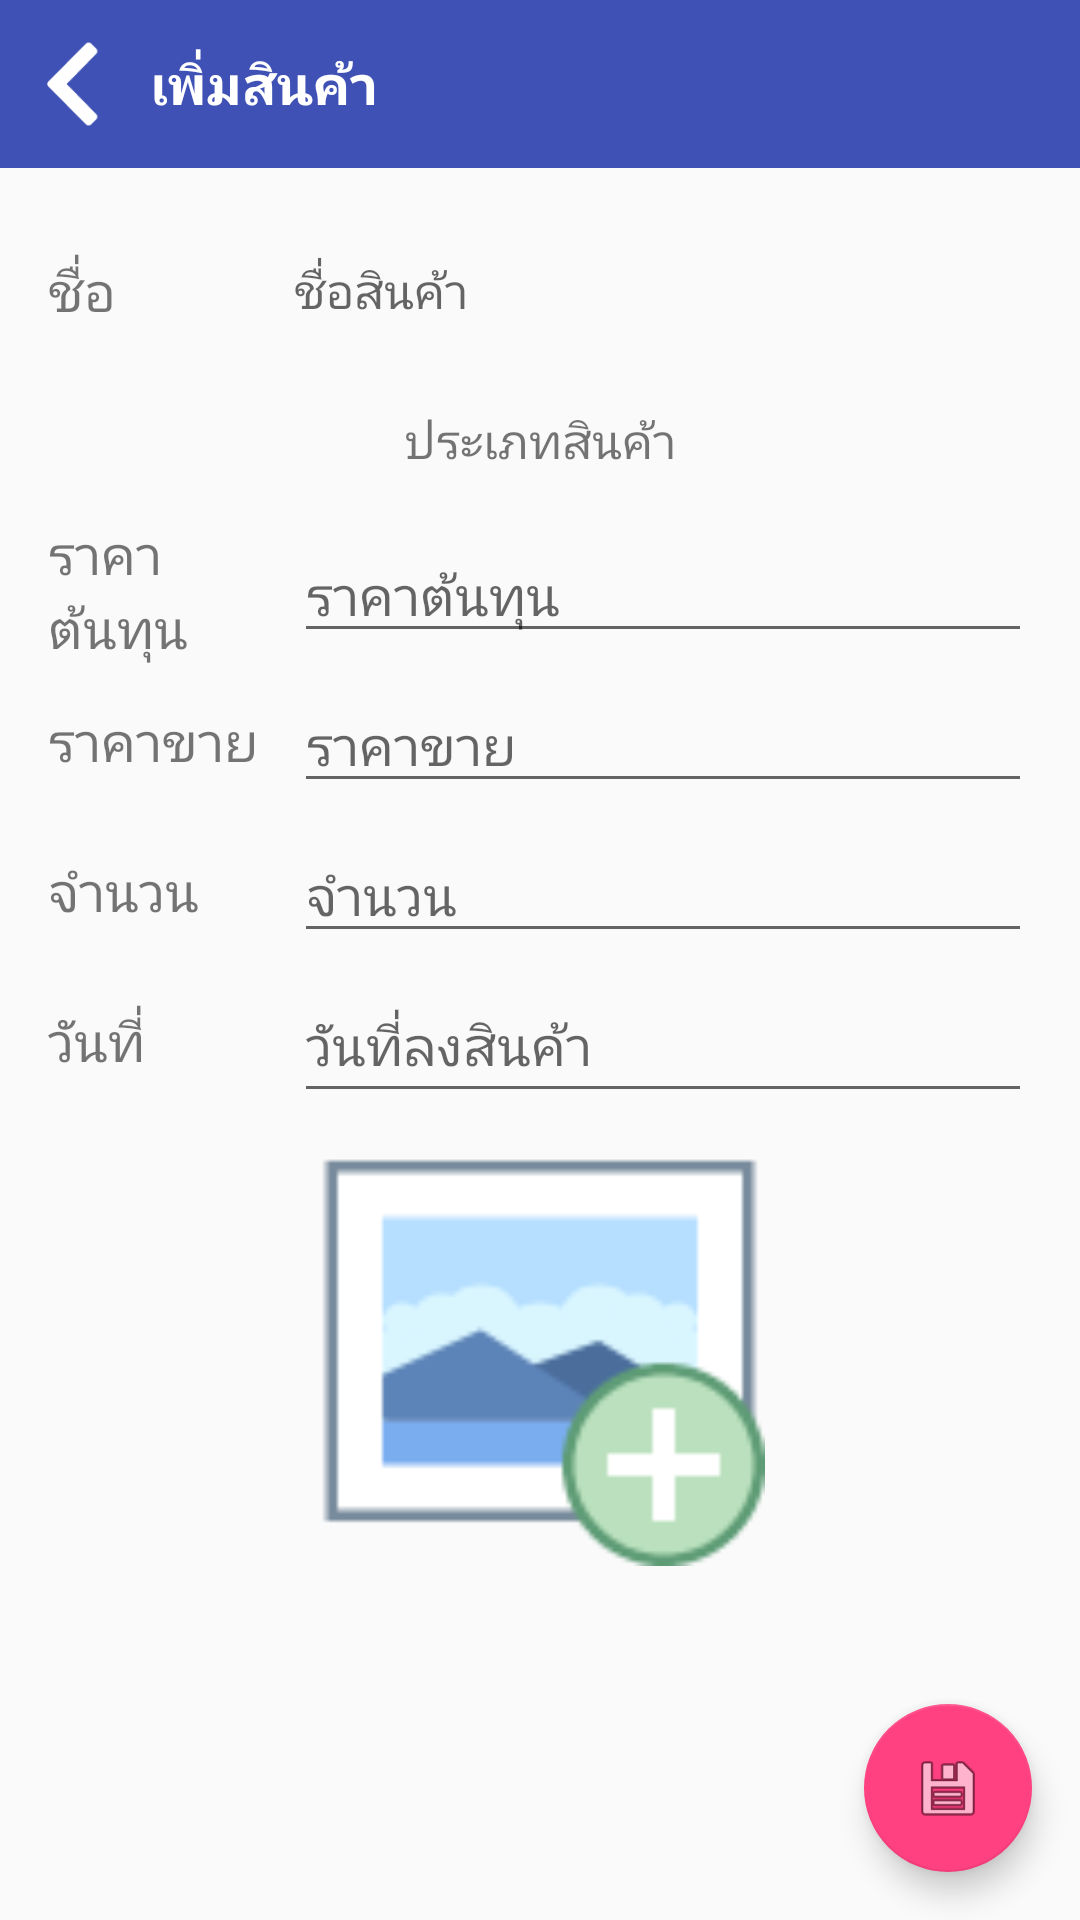

Android layout source for this screen:
<!-- AndroidManifest.xml: activity theme AppTheme.NoActionBar -->
<!-- res/layout/activity_add_stock.xml -->
<?xml version="1.0" encoding="utf-8"?>
<android.support.design.widget.CoordinatorLayout xmlns:android="http://schemas.android.com/apk/res/android"
    xmlns:app="http://schemas.android.com/apk/res-auto"
    xmlns:tools="http://schemas.android.com/tools"
    android:layout_width="match_parent"
    android:layout_height="match_parent"
    tools:context=".activity.AddProductActivity">

    <android.support.design.widget.FloatingActionButton
        android:id="@+id/fabedit"
        android:layout_width="wrap_content"
        android:layout_height="wrap_content"
        android:layout_gravity="bottom|end"
        android:layout_margin="@dimen/fab_margin"
        android:src="@android:drawable/ic_menu_save" />

    <LinearLayout
        android:layout_width="match_parent"
        android:layout_height="match_parent"
        android:orientation="vertical">

        <android.support.v7.widget.Toolbar
            android:id="@+id/toolbar"
            android:layout_width="match_parent"
            android:layout_height="?attr/actionBarSize"
            android:background="?attr/colorPrimary"
            android:visibility="visible"
            app:contentInsetStart="0dp"
            app:popupTheme="@style/AppTheme.PopupOverlay">

            <ImageButton
                android:id="@+id/btnback"
                android:layout_width="50dp"
                android:layout_height="50dp"
                android:background="@color/transparent"
                android:onClick="onClick"
                android:padding="10dp"
                android:scaleType="fitCenter"
                android:src="@drawable/back" />

            <TextView
                android:layout_width="wrap_content"
                android:layout_height="wrap_content"
                android:text="@string/addproductactivity"
                android:textColor="@color/white"
                android:textSize="@dimen/txtsize"
                android:textStyle="bold" />

        </android.support.v7.widget.Toolbar>

        <ScrollView
            android:layout_width="match_parent"
            android:layout_height="match_parent">

            <LinearLayout
                android:layout_width="match_parent"
                android:layout_height="match_parent"
                android:orientation="vertical"
                android:padding="@dimen/activity_horizontal_margin">


                <LinearLayout
                    android:layout_width="match_parent"
                    android:layout_height="@dimen/heightform"
                    android:gravity="center"
                    android:orientation="horizontal">

                    <TextView
                        android:layout_width="match_parent"
                        android:layout_height="wrap_content"
                        android:layout_weight="3"
                        android:text="@string/name"
                        android:textSize="@dimen/txtsize" />

                    <TextView
                        android:id="@+id/tvname"
                        android:layout_width="match_parent"
                        android:layout_height="wrap_content"
                        android:layout_weight="1"
                        android:hint="@string/name_product"
                        android:textSize="@dimen/txtsize16" />


                </LinearLayout>

                <LinearLayout
                    android:layout_width="match_parent"
                    android:layout_height="@dimen/heightform"
                    android:gravity="center"
                    android:orientation="horizontal">

                    <TextView
                        android:id="@+id/tvtype"
                        android:layout_width="match_parent"
                        android:layout_height="wrap_content"
                        android:gravity="center"
                        android:text="@string/type"
                        android:textSize="@dimen/txtsize16" />
                </LinearLayout>

                <LinearLayout
                    android:layout_width="match_parent"
                    android:layout_height="@dimen/heightform"
                    android:gravity="center"
                    android:orientation="horizontal">

                    <TextView
                        android:layout_width="match_parent"
                        android:layout_height="wrap_content"
                        android:layout_weight="3"
                        android:text="@string/cost"
                        android:textSize="@dimen/txtsize" />

                    <EditText
                        android:id="@+id/edtcost"
                        android:layout_width="match_parent"
                        android:layout_height="wrap_content"
                        android:layout_weight="1"
                        android:hint="@string/cost"
                        android:inputType="numberDecimal" />


                </LinearLayout>

                <LinearLayout
                    android:layout_width="match_parent"
                    android:layout_height="@dimen/heightform"
                    android:gravity="center"
                    android:orientation="horizontal">

                    <TextView
                        android:layout_width="match_parent"
                        android:layout_height="wrap_content"
                        android:layout_weight="3"
                        android:text="@string/pricesale"
                        android:textSize="@dimen/txtsize" />

                    <EditText
                        android:id="@+id/edtprice"
                        android:layout_width="match_parent"
                        android:layout_height="wrap_content"
                        android:layout_weight="1"
                        android:hint="@string/pricesale"
                        android:inputType="numberDecimal" />


                </LinearLayout>

                <LinearLayout
                    android:layout_width="match_parent"
                    android:layout_height="@dimen/heightform"
                    android:gravity="center"
                    android:orientation="horizontal">

                    <TextView
                        android:layout_width="match_parent"
                        android:layout_height="wrap_content"
                        android:layout_weight="3"
                        android:text="@string/value"
                        android:textSize="@dimen/txtsize" />

                    <EditText
                        android:id="@+id/edtquality"
                        android:layout_width="match_parent"
                        android:layout_height="wrap_content"
                        android:layout_weight="1"
                        android:hint="@string/value"
                        android:inputType="number" />

                </LinearLayout>

                <LinearLayout
                    android:layout_width="match_parent"
                    android:layout_height="@dimen/heightform"
                    android:gravity="center"
                    android:orientation="horizontal">

                    <TextView
                        android:layout_width="match_parent"
                        android:layout_height="wrap_content"
                        android:layout_weight="3"
                        android:text="@string/date"
                        android:textSize="@dimen/txtsize" />

                    <Button
                        android:id="@+id/edtdate"
                        style="@style/EditButton"
                        android:layout_width="match_parent"
                        android:layout_height="wrap_content"
                        android:layout_weight="1"
                        android:focusable="false"
                        android:hint="@string/datefirstin"
                        android:inputType="numberDecimal" />


                </LinearLayout>

                <LinearLayout
                    android:layout_width="match_parent"
                    android:layout_height="wrap_content"
                    android:gravity="center_horizontal"
                    android:orientation="vertical">

                    <ImageButton
                        android:id="@+id/addpic"
                        android:layout_width="150dp"
                        android:layout_height="150dp"
                        android:background="@color/transparent"
                        android:scaleType="fitCenter"
                        android:src="@drawable/image" />


                </LinearLayout>
            </LinearLayout>
        </ScrollView>
    </LinearLayout>


</android.support.design.widget.CoordinatorLayout>
<!-- resources referenced by this layout -->
<resources>
  <color name="transparent">#00000000</color>
  <color name="white">#ffffff</color>
  <dimen name="activity_horizontal_margin">16dp</dimen>
  <dimen name="fab_margin">16dp</dimen>
  <dimen name="heightform">50dp</dimen>
  <dimen name="txtsize">18sp</dimen>
  <dimen name="txtsize16">16sp</dimen>
  <!-- drawable back: png bitmap (drawable, 964 bytes) -->
  <!-- drawable image: png bitmap (drawable, 2931 bytes) -->
  <string name="addproductactivity">เพิ่มสินค้า</string>
  <string name="cost">ราคาต้นทุน</string>
  <string name="date">วันที่</string>
  <string name="datefirstin">วันที่ลงสินค้า</string>
  <string name="name">ชื่อ</string>
  <string name="name_product">ชื่อสินค้า</string>
  <string name="pricesale">ราคาขาย</string>
  <string name="type">ประเภทสินค้า</string>
  <string name="value">จำนวน</string>
  <style name="AppTheme.PopupOverlay" parent="ThemeOverlay.AppCompat.Light" />
  <style name="EditButton" parent="Base.V7.Widget.AppCompat.EditText" />
  <style name="AppTheme.NoActionBar">
          <item name="colorPrimaryDark">@color/colorPrimaryDark</item>
      </style>
  <color name="colorPrimaryDark">#303F9F</color>
</resources>
